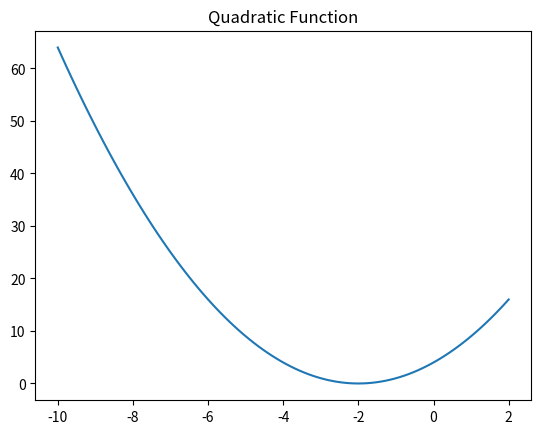
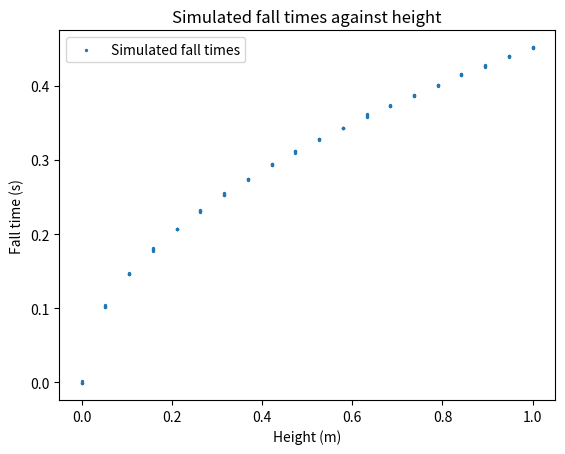
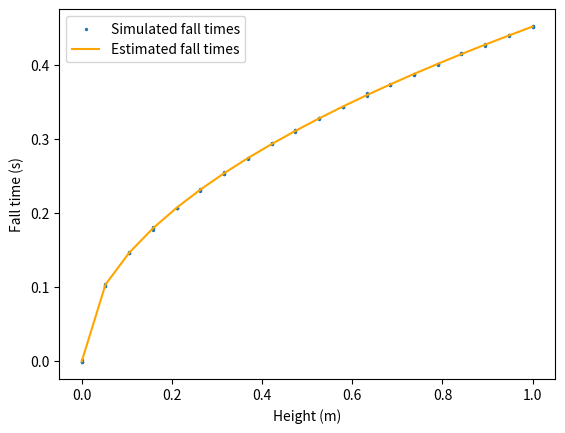

Write Python code to recreate these figures, in order. (Note: this script raises an exception after producing the figures.)
def f(x):
    """
    This is the function we want to minimise
    """
    return x**2 + 4*x + 4 


import matplotlib.pyplot as plt
import numpy as np
# Generate x values for plotting
x_values = np.linspace(-10, 2, 100)

# Plot the quadratic function
plt.plot(x_values, f(x_values), label='Quadratic Function')
plt.title('Quadratic Function')

from scipy.optimize import minimize
initial_guess = 0  # Initial guess for the minimum
result = minimize(f, initial_guess)
print(result)

from numpy.typing import ArrayLike
from numpy.random import randn
def simulate_fall(h: ArrayLike) -> ArrayLike:
    """
    Simulate the fall of an object from a height h
    """
    g = 9.81  # Acceleration due to gravity
    return np.sqrt(2 * h / g) + 1e-3 * randn(len(h))




n_rep = 4
height_steps = np.linspace(0, 1, 20)
heights = height_steps.repeat(n_rep)
fall_times = simulate_fall(heights)


# Plot the fall times against the heights
fig, ax = plt.subplots()
ax.scatter(heights, fall_times, label='Simulated fall times', s=2)
ax.set_xlabel('Height (m)')
ax.set_ylabel('Fall time (s)')
ax.set_title('Simulated fall times against height')
ax.legend()

def f(h: ArrayLike, g: float) -> ArrayLike:
    return np.sqrt(2 * h / g)



from scipy.optimize import curve_fit

# Fit the function to the data
g_est, pcov = curve_fit(f, heights, fall_times)
print(g_est)


# Plot the fall times against the heights
estimated_fall_times = f(heights, g_est[0])
fig, ax = plt.subplots()
ax.scatter(heights, fall_times, s=2, label='Simulated fall times')
ax.plot(heights, estimated_fall_times, label='Estimated fall times', color='orange')
ax.set_xlabel('Height (m)')
ax.set_ylabel('Fall time (s)')
ax.legend()


from numpy.typing import ArrayLike, NDArray
import matplotlib.pyplot as plt
import gstools as gs
import numpy as np
from matplotlib.axes import Axes
from matplotlib.patches import Ellipse
from matplotlib.collections import PatchCollection
from typing import Tuple
NDim = int
NSamples = int
ResultArray = np.ndarray[(NDim, NSamples), np.float64]
def generate_random_field(n: int) -> Tuple[ResultArray, NDArray, NDArray]:
    np.random.seed(42)
    grid_size = 100
    seed = 42
    # Define the spatial domain
    x = np.linspace(0, 1, grid_size)
    y = np.linspace(0, 1, grid_size)

    # Create a Gaussian variogram model for the angle distribution
    angle_model = gs.Gaussian(dim=2, var=2 * np.pi, len_scale=0.1, angles=3, nugget=0.01)
    # Create a random field generator
    angle_rf = gs.SRF(angle_model, seed=seed, mean=np.pi/2)
    #Protein expression model
    protein_model = gs.Gaussian(dim=2, var=0.5, len_scale=0.3, nugget=0.01)
    # Create a random field generator
    protein_rf = gs.SRF(protein_model, seed=seed, mean=0.1)

    # Generate random points based on the field
    num_points = n
    
    i = np.random.choice(x.shape[0], num_points)
    j = np.random.choice(y.shape[0], num_points)

    

    # Generate a realization of the random field
    angles = angle_rf(np.stack([x[i], y[j]]))
    protein = protein_rf(np.stack([x[i], y[j]]))

    angles_full = angle_rf.structured([x, y])
    protein_full = protein_rf.structured([x, y])


    bacteria = np.stack([x[i], y[j], angles, protein])

    return bacteria, angles_full, protein_full
    
n_bacteria = 1000
bacteria, angles, protein = generate_random_field(n_bacteria)

def draw_bacteria(ell: ResultArray, ax: Axes):
    ratio = 4
    scale = 0.01
    ells = [Ellipse(xy=ell[0:2, i], width=ratio * scale * np.abs(ell[3, i]), height=scale * ell[3, i], angle=np.rad2deg(ell[2, i])) for i in range(ell.shape[1])]   
    ax.add_collection(PatchCollection(ells, color='green', alpha=0.8))          
f, [ax_prot, ax_angle, ax_bacteria] = plt.subplots(1, 3, figsize=(15, 5), sharey=True, sharex=True)
draw_bacteria(bacteria, ax_bacteria) 
ax_bacteria.set_title('Bacteria')
ax_bacteria.set_xlim([0, 1])
ax_bacteria.set_ylim([0, 1])
ax_prot.imshow(protein, origin='upper', extent=[0,1, 0, 1])
ax_prot.set_title('Protein')
im = ax_angle.imshow(np.rad2deg(angles), origin='lower', extent=[0, 1, 0, 1])
im.set_clim([0, 360])
ax_angle.set_title('Angles')




#Now we can analyse the data
import scipy.spatial as spatial
import scipy.stats as stats
#Construct a KDTree
tree =  spatial.KDTree(bacteria[0:2, :].T)

#Find the nearest neighbours
pairs = tree.query_pairs(r=0.6, output_type='ndarray')
distances = np.zeros((pairs.shape[0]))
angles = np.zeros((pairs.shape[0]))
proteins = np.zeros((pairs.shape[0]))
for i in pairs:
    distances[i] = np.linalg.norm(bacteria[0:2, i[0]] - bacteria[0:2, i[1]])
    angles[i] = np.mod(bacteria[2, i[0]] - bacteria[2, i[1]], np.pi)
    proteins[i] = np.abs(bacteria[3, i[0]] - bacteria[3, i[1]])

#Compute the mean angle for each distance
#Specify bin edges for distances and angles
distance_bins = np.linspace(distances.min(), 0.3, 10)
angle_bins = np.linspace(0, 2*np.pi, 20)

def binned_stat(x: NDArray, y: NDArray, bins: NDArray) -> Tuple[ArrayLike, ArrayLike, ArrayLike]:
    """
    Compute a statistic on y for each bin in x
    """
    x_bins = np.digitize(x, bins)
    bin_means = np.zeros((len(bins)-1))
    bin_stds = np.zeros((len(bins)-1))
    for i in range(len(bins)-1):
        bin_means[i] = np.mean(y[x_bins == i])
        bin_stds[i] = np.std(y[x_bins == i])
    return bins, bin_means, bin_stds

# Compute 2D histogram (distance, angle)
distance_bins, angle_mean, angle_mean = binned_stat(distances, angles, distance_bins)
distance_bins, protein_mean, protein_std = binned_stat(distances, proteins, distance_bins)





f, (ax_vario_angle, ax_vario_prot) = plt.subplots(2, 1, figsize=(10, 10), sharex=True)
ax_vario_angle.plot(distance_bins[:-1], angle_mean)
ax_vario_angle.set_xlabel('Distance')
ax_vario_angle.set_ylabel('Mean angle difference')
ax_vario_prot.plot(distance_bins[:-1], protein_mean)
ax_vario_prot.set_xlabel('Distance')
ax_vario_prot.set_ylabel('Mean protein difference')





import numpy as np
import matplotlib.pyplot as plt
from scipy.spatial import Voronoi, voronoi_plot_2d
from numpy.typing import ArrayLike

def generate_points(n, seed=None) -> ArrayLike:
    """Generate n random points within a unit square."""
    np.random.seed(seed)
    points = np.random.rand(n, 2)
    return points

def compute_coverage_areas(points, selected_indices):
    """Compute the coverage areas for selected sensors."""
    selected_points = points[selected_indices, :]
    vor = Voronoi(selected_points)
    areas = []

    for region_index in vor.regions:
        if -1 not in region_index and len(region_index) > 0:
            polygon = vor.vertices[region_index]
            area = 0.5 * np.abs(np.dot(polygon[:, 0], np.roll(polygon[:, 1], 1)) - np.dot(polygon[:, 1], np.roll(polygon[:, 0], 1)))
            areas.append(area)

    return np.array(areas)

def constraint_satisfaction(selected_indices, k):
    """Estimate the satisfaction of the constraint (k sensors selected)."""
    return len(selected_indices) == k

def cost_function(points: ArrayLike, selected_indices: ArrayLike) -> float:
    print(selected_indices)
    int_indices = [int(i) for i in selected_indices]
    """Estimate the cost function based on the sum of squared coverage areas."""
    areas = compute_coverage_areas(points, int_indices)
    #Penalise the cost function if the constraint is not satisfied
    return np.sum(np.square(areas)) + constraint_satisfaction(int_indices, k=5) * 1e6



def display_points(points, selected_points=None):
    """Display the points and optionally highlight selected points."""
    plt.figure(figsize=(8, 8))
    
    # Plot all points
    plt.scatter(points[:, 0], points[:, 1], c='blue', label='All Points')
    
    # Highlight selected points if provided
    if selected_points is not None:
        selected_points = np.array(selected_points)
        plt.scatter(selected_points[:, 0], selected_points[:, 1], c='red', label='Selected Points')
    
    plt.title('Sensor Network Design')
    plt.xlabel('X-axis')
    plt.ylabel('Y-axis')
    plt.legend()
    plt.grid(True)
    plt.show()


def get_areas(points: ArrayLike) -> ArrayLike:
    """Get a list of areas for each point."""
    vor = Voronoi(points)
    areas = []

    for region_index in vor.regions:
        if -1 not in region_index and len(region_index) > 0:
            polygon = vor.vertices[region_index]
            area = 0.5 * np.abs(np.dot(polygon[:, 0], np.roll(polygon[:, 1], 1)) - np.dot(polygon[:, 1], np.roll(polygon[:, 0], 1)))
            areas.append(area)

    return np.array(areas)

def estimate_solution(points: ArrayLike, k: int) -> list[int]:
    """Estimate the solution to the sensor network design problem."""
    # Select some initial points
    initial_guess = np.random.choice(len(points), k, replace=False)
    areas = get_areas(points[initial_guess, :])
    cost = cost_function(points, initial_guess)
    print(f"The initial guess is {initial_guess} with cost {cost}")
n_points = 20
points = generate_points(n_points, seed=42)
estimate_solution(points, k=5)  


import numpy as np
import scipy.linalg
A = np.array([[2, 1], [4, 6]])
b = np.array([5 ,2])
x_hat = scipy.linalg.solve(A, b)
print(f"The solution is {x}")

A @ x_hat

scipy.linalg.norm(A @ x_hat - b)

%%ipytest

def solution_buckets1(buckets_file: pathlib.Path) -> int:
    buckets = buckets_file.read_text()  # do NOT remove this line
    # Write your solution here or below this line
    pass